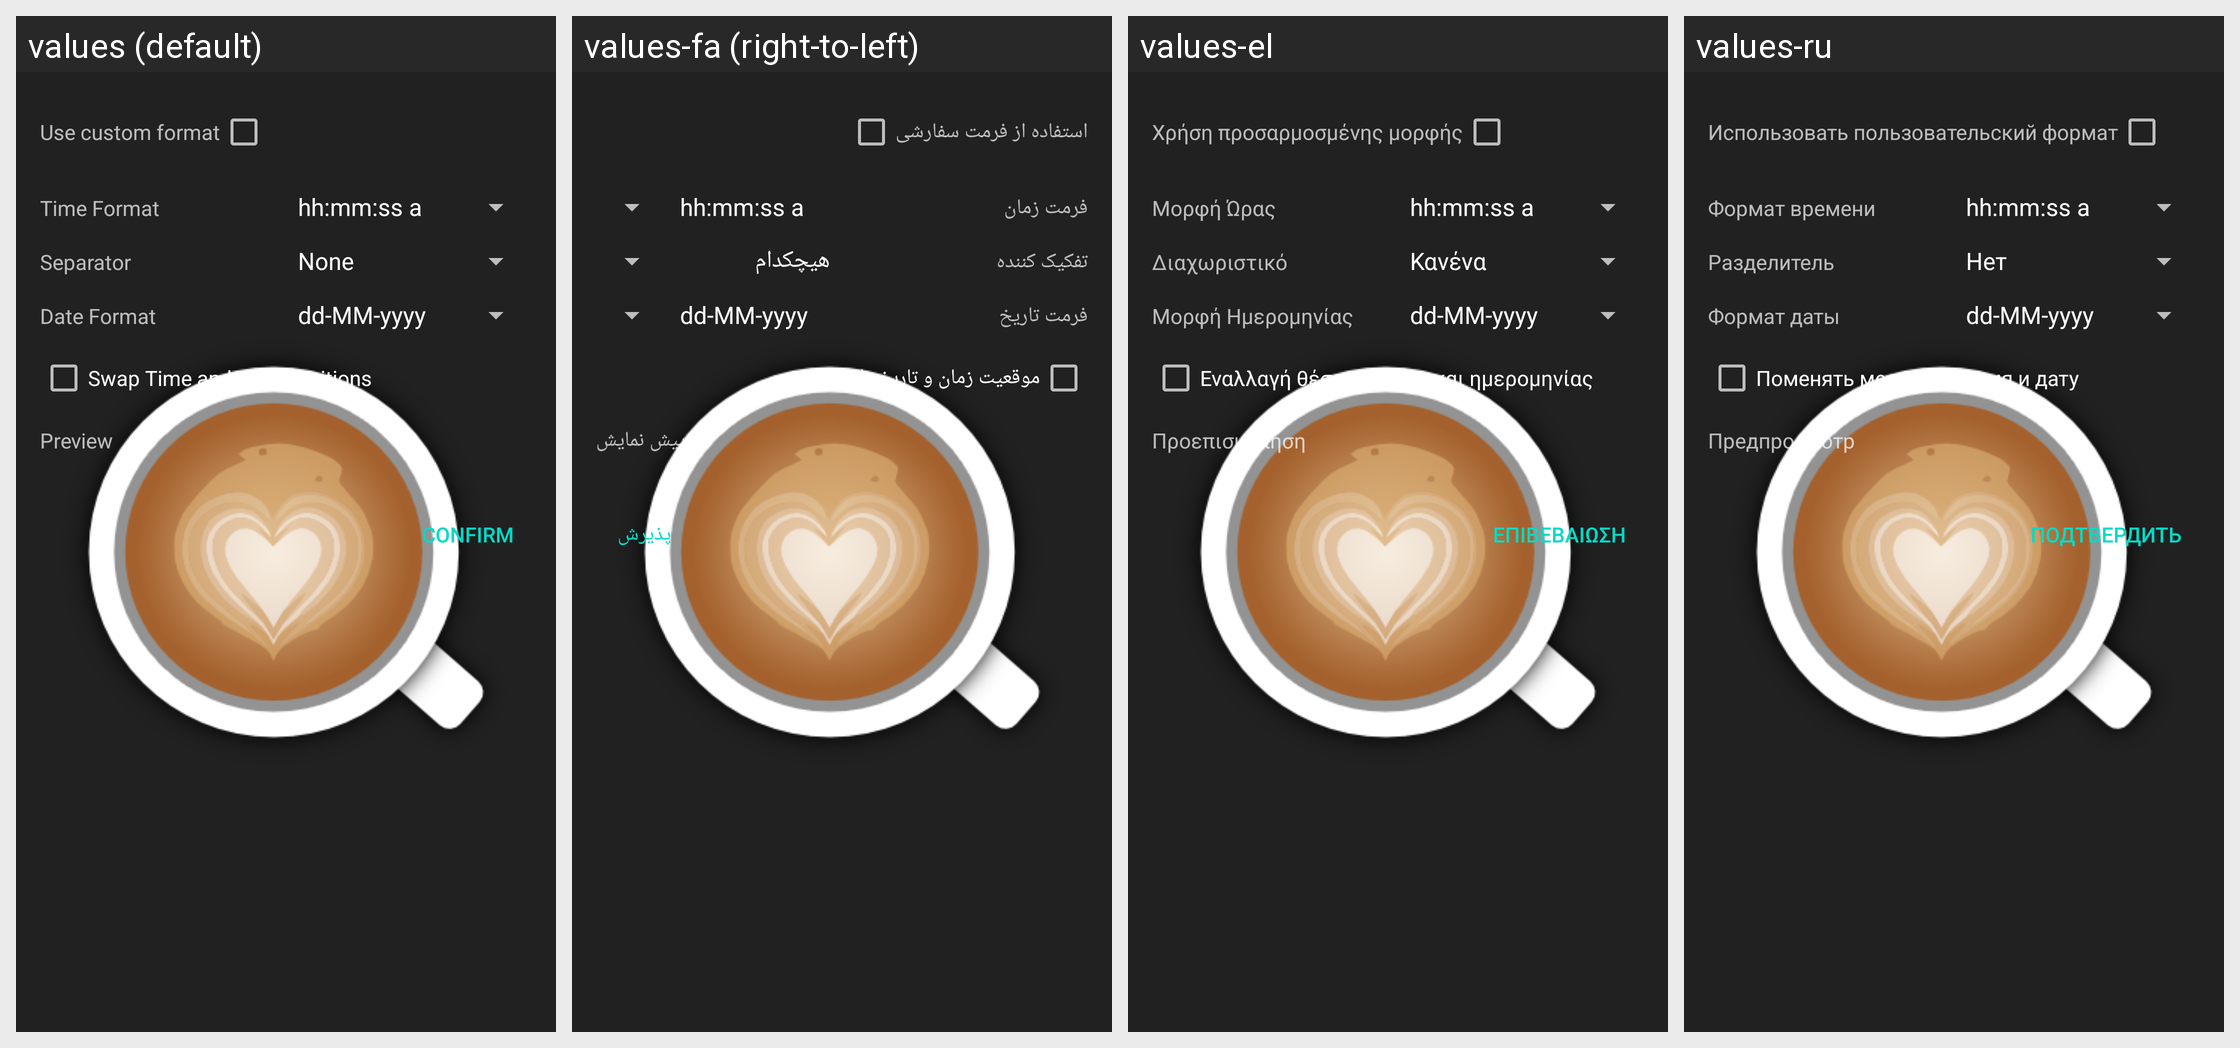

The Android screen above is rendered under several locales of the same app. Produce the string resources it draws, with the default and per-locale values.
Android screen res/layout/dialog_time_settings.xml rendered under 4 locales, left to right: values (default), values-fa (right-to-left), values-el, values-ru. Device: Nexus 5 (rendered at 1080×1920; each locale shown at half size, 540×960, under a caption strip naming it); theme AppTheme.Launcher.
Other locales in the repository, not shown: values-ca, values-cs, values-de, values-es, values-eu, values-fr, values-hi, values-in, values-it, values-ja, values-kn, values-mk, values-nl, values-or, values-pl, values-pt, values-sk, values-sv, values-tr, values-vi, values-zh-rCN, values-zh-rTW.
Strings drawn on this screen, with the default value and each locale's value (text and hints the layout hard-codes, and strings that could not be matched under every locale, appear in the picture but are not listed):

time_settings_title_custom
  values: Use custom format
  values-fa: استفاده از فرمت سفارشی
  values-el: Χρήση προσαρμοσμένης μορφής
  values-ru: Использовать пользовательский формат

time_settings_title_time_format
  values: Time Format
  values-fa: فرمت زمان
  values-el: Μορφή Ώρας
  values-ru: Формат времени

time_settings_title_separator
  values: Separator
  values-fa: تفکیک کننده
  values-el: Διαχωριστικό
  values-ru: Разделитель

time_settings_title_date_format
  values: Date Format
  values-fa: فرمت تاریخ
  values-el: Μορφή Ημερομηνίας
  values-ru: Формат даты

time_settings_swap_time
  values: Swap Time and Date positions
  values-fa: موقعیت زمان و تاریخ را عوض کنید
  values-el: Εναλλαγή θέσεων ώρας και ημερομηνίας
  values-ru: Поменять местами время и дату

time_settings_title_preview
  values: Preview
  values-fa: پیش نمایش
  values-el: Προεπισκόπηση
  values-ru: Предпросмотр

confirm
  values: Confirm
  values-fa: پذیرش
  values-el: Επιβεβαίωση
  values-ru: Подтвердить
